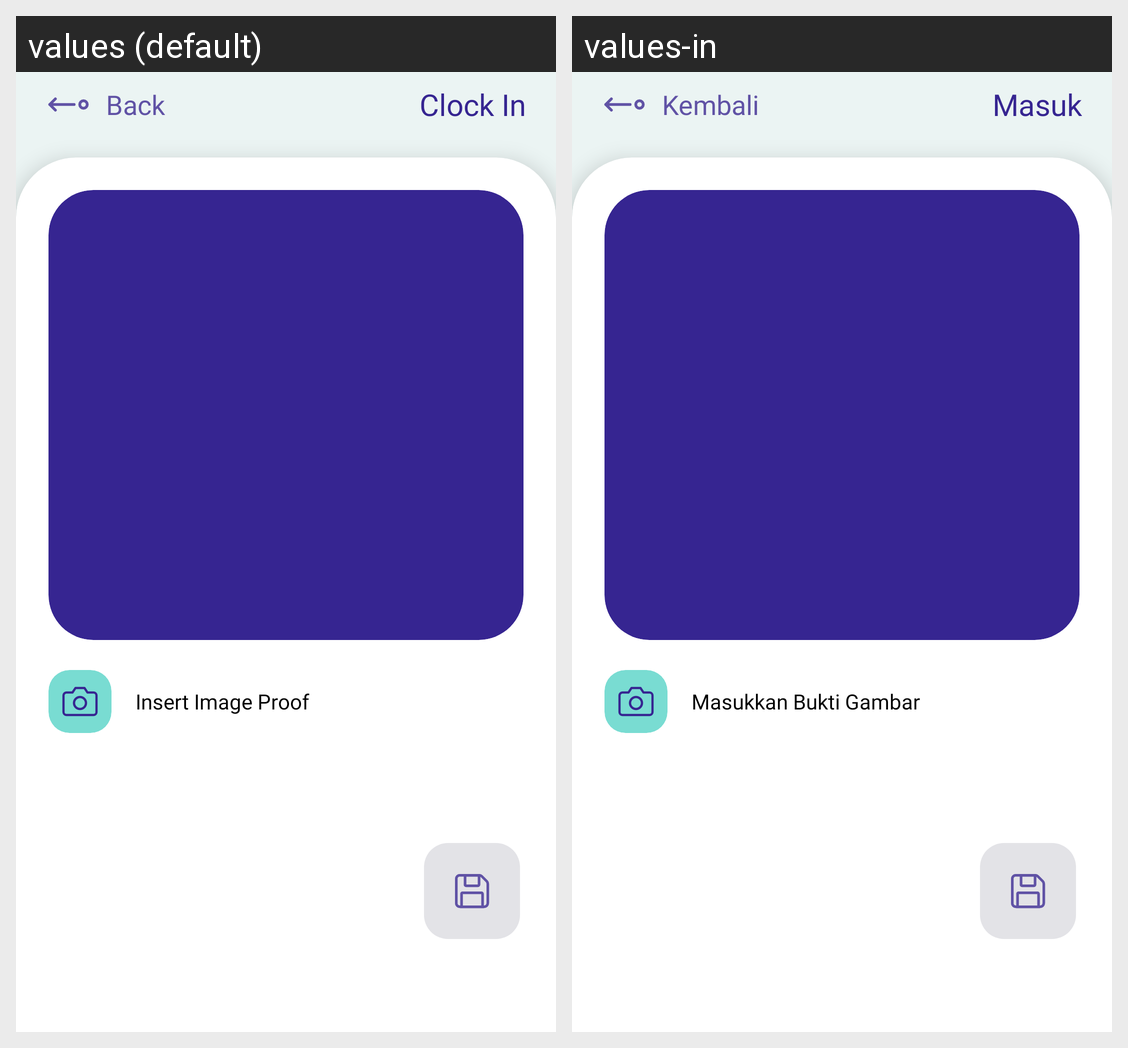

The Android screen above is rendered under two locales of the same app. Produce the string resources it draws, with the default and per-locale values.
Android screen res/layout/activity_clock_in.xml rendered under 2 locales, left to right: values (default), values-in. Device: Nexus 5 (rendered at 1080×1920; each locale shown at half size, 540×960, under a caption strip naming it); theme Theme.FeliyaAttendance.
Strings drawn on this screen, with the default value and each locale's value (text and hints the layout hard-codes, and strings that could not be matched under every locale, appear in the picture but are not listed):

back
  values: Back
  values-in: Kembali

clock_in
  values: Clock In
  values-in: Masuk

insert_image_proof
  values: Insert Image Proof
  values-in: Masukkan Bukti Gambar
